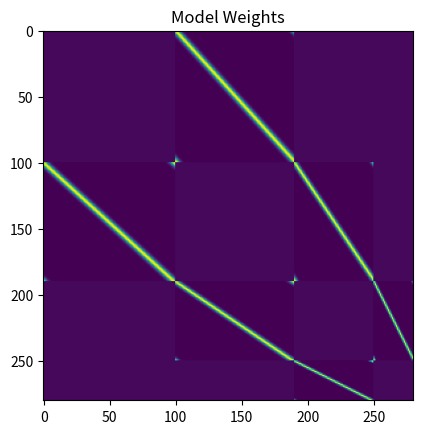
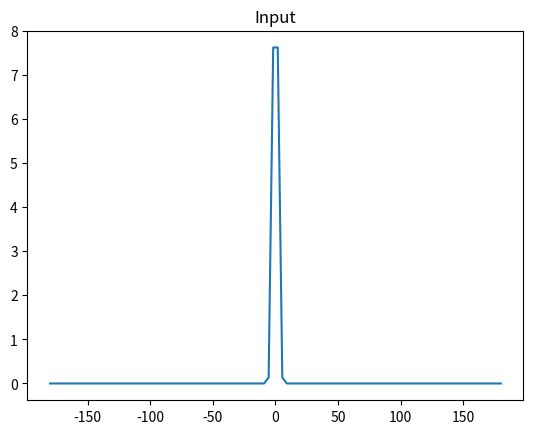
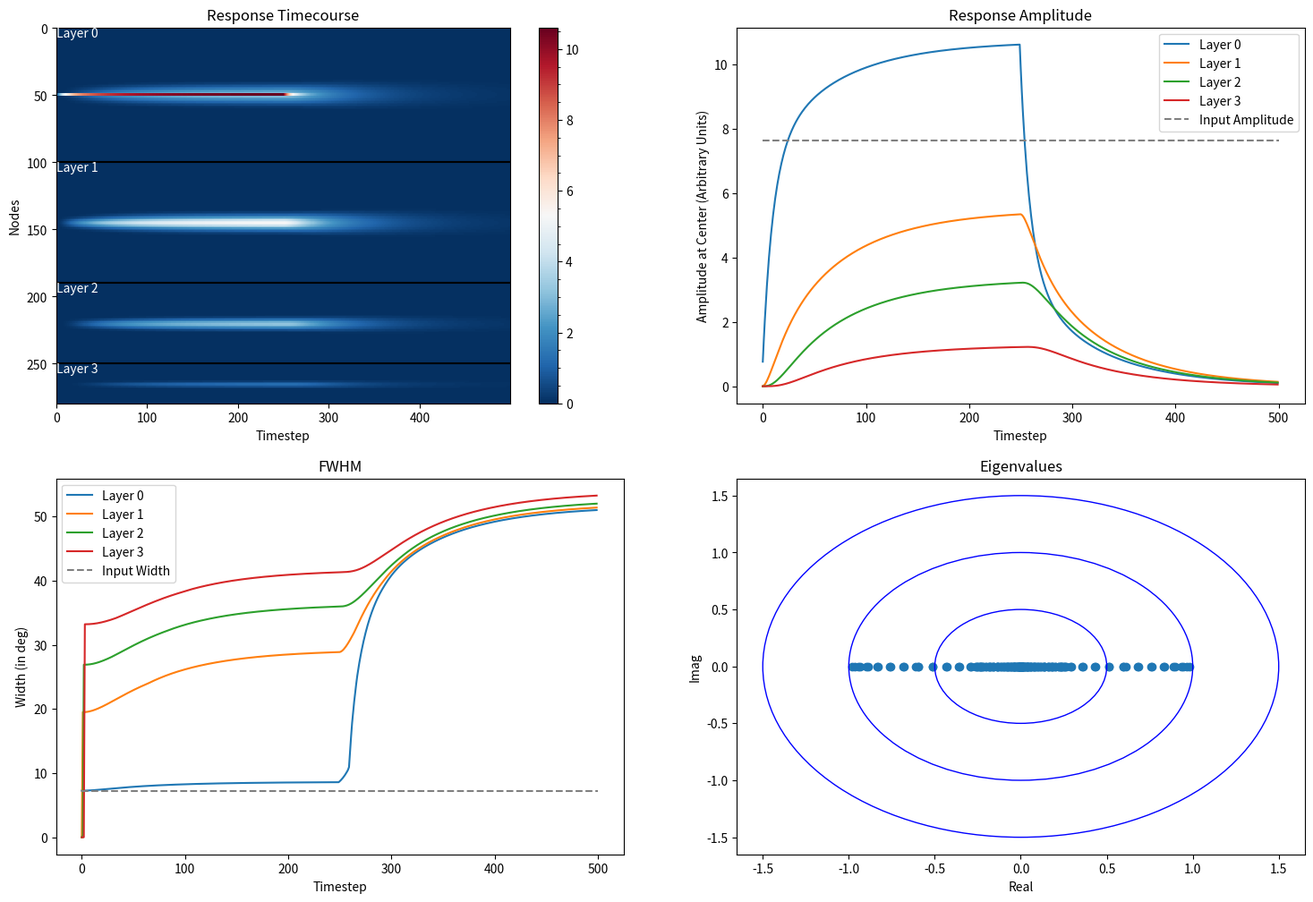
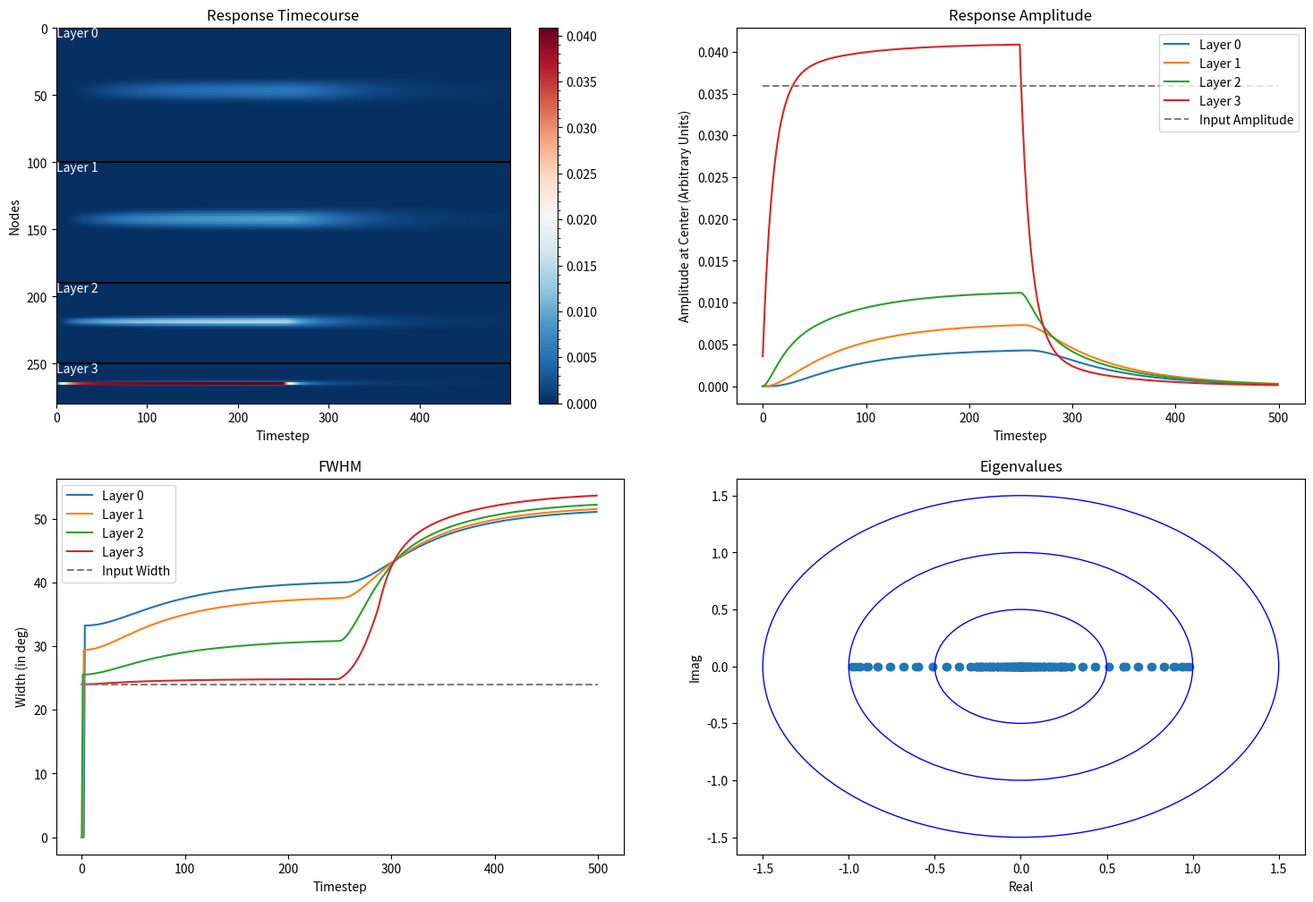
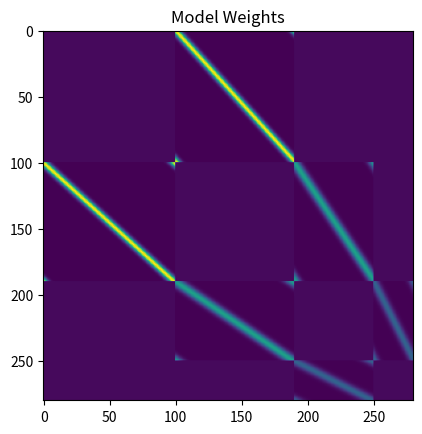
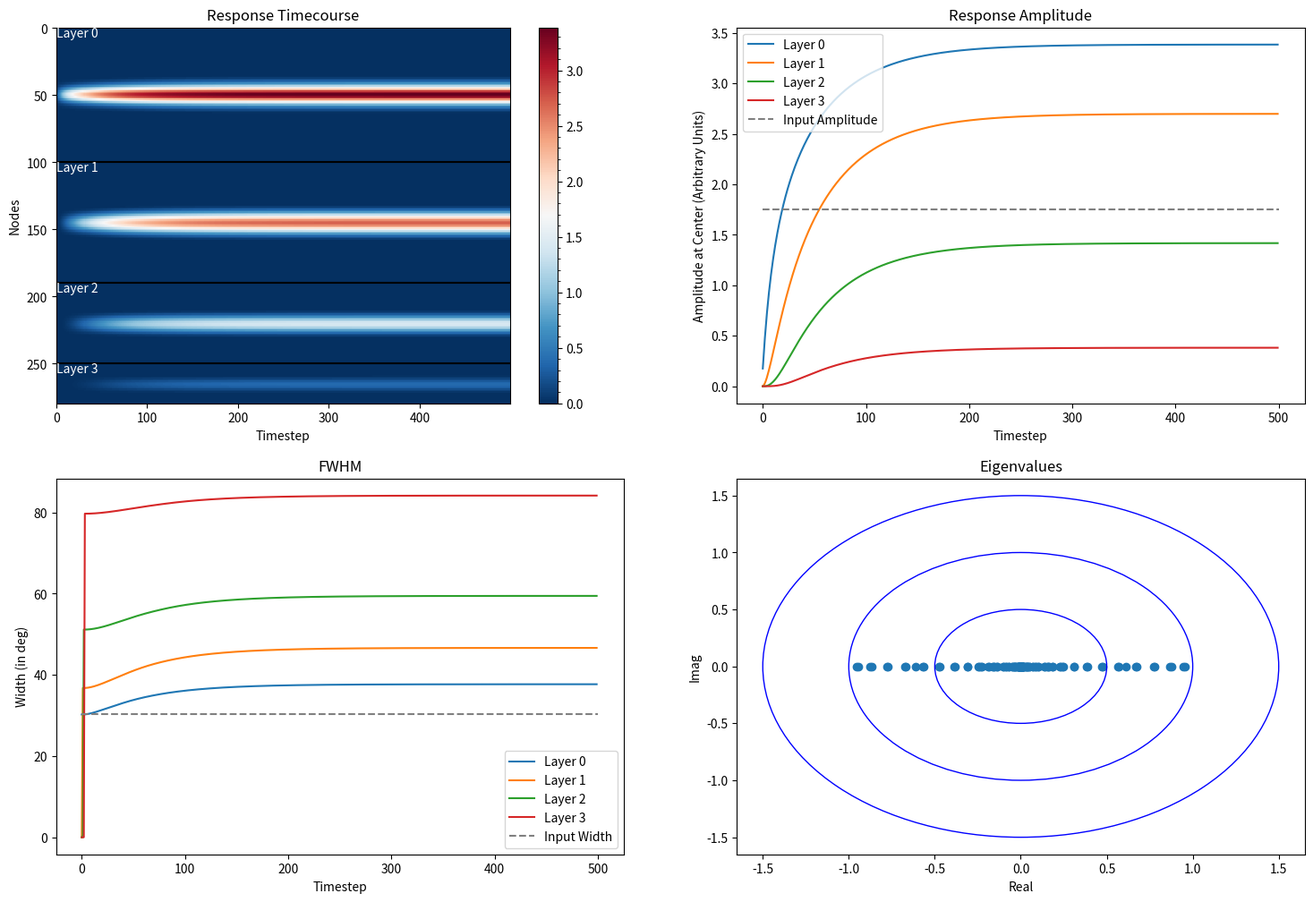
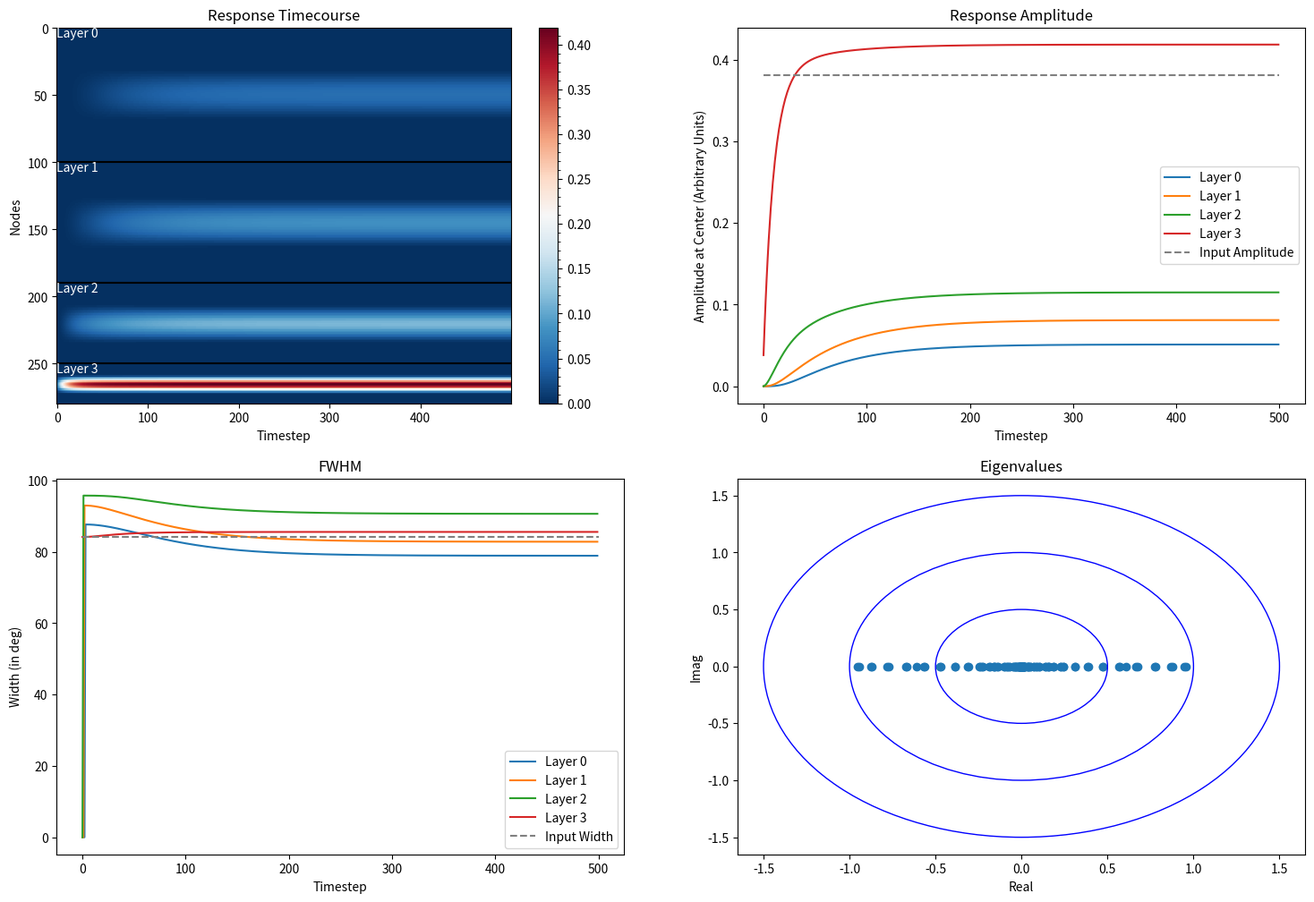
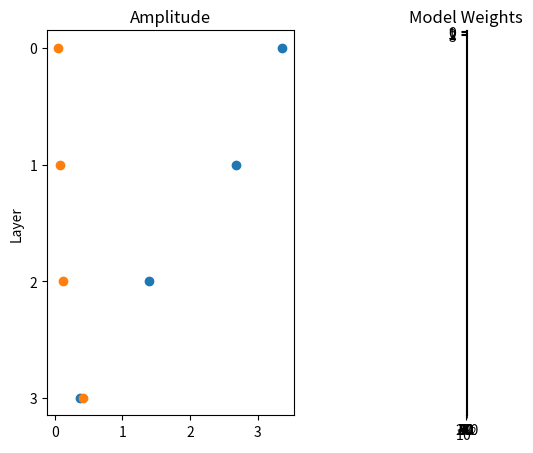
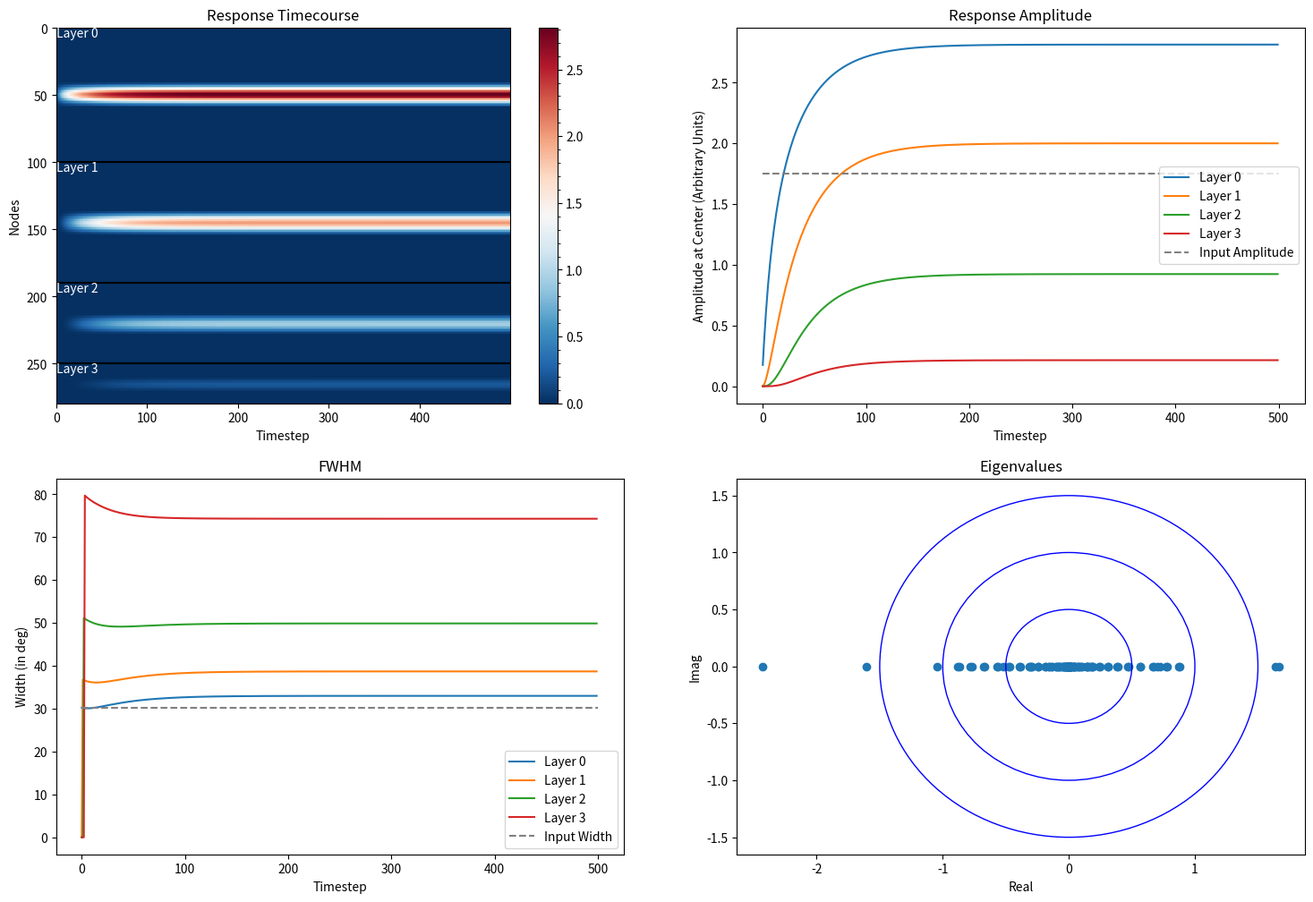
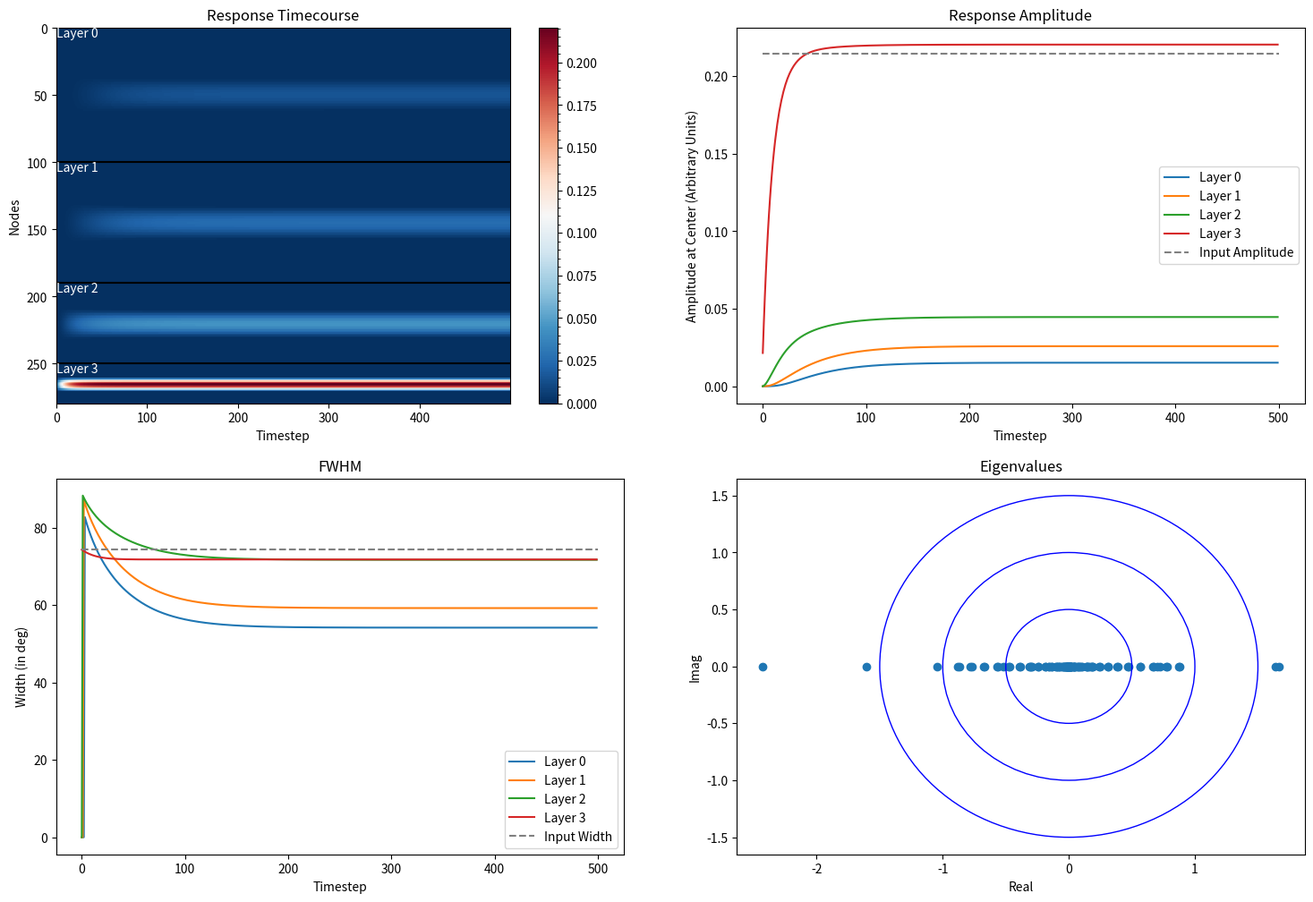
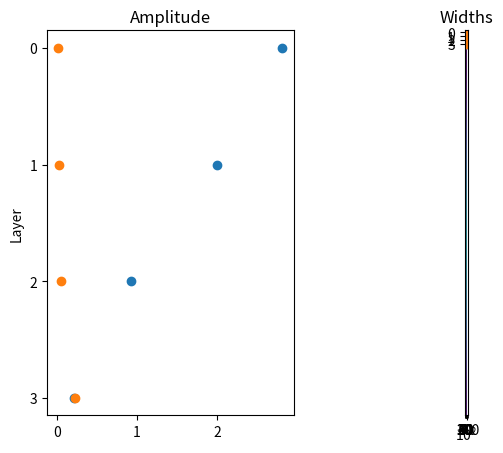

Write the Python code that produced these figures, in order.
# %%
import numpy as np
import scipy.stats as stats
from scipy.signal import peak_widths, find_peaks
import matplotlib.pyplot as plt
import matplotlib.ticker as mticker
import itertools


# %%
class DynaToy:
    def __init__(self, layer_sizes):
        self.layer_sizes = layer_sizes
        self.layers = [np.zeros([m, 1]) for m in self.layer_sizes]

        self.r = np.concatenate(self.layers)
        self.W = np.zeros([len(self.r), len(self.r)])

        self.in_idx = np.arange(0, layer_sizes[0])
        self.out_idx = np.arange(len(self.r) - layer_sizes[-1], len(self.r))
        self.vth = np.zeros_like(self.r)

        self.W_ff_0 = 0.03
        self.W_ff_1 = 0.03
        self.W_fb_0 = 0.03
        self.W_fb_1 = 0.03

        self.W_r_0 = 0.03
        self.W_r_1 = 0.03

        self.dt = 1
        self.tau = 10   

    
    def init_weights(self, kappas = [], plot = False, return_matrices = False, recurrence = False, norm = False):
        W = np.zeros_like(self.W)
        W_L = []

        
        if not kappas:
            self.kappas = [1 for i in range(len(self.layer_sizes))]
        else:
            self.kappas = kappas

        # FF and FB connection weights
        for i in range(len(self.layer_sizes) - 1):
            rstart = int(np.sum(self.layer_sizes[:(i+1)]))
            rstop = rstart + self.layer_sizes[i+1]

            cstart = int(np.sum(self.layer_sizes[:i]))
            cstop = cstart + self.layer_sizes[i]

            shape = (self.layer_sizes[i+1], self.layer_sizes[i])

            W_l = np.zeros(shape)
            x = np.linspace(0, 2*np.pi, shape[1])

            for ii in range(shape[0]):
                loc = ((ii/shape[0]) * 2*np.pi)
                rf = stats.vonmises.pdf(x, self.kappas[i], loc)
                if norm: rf /= np.linalg.norm(rf)
                W_l[ii, :] = rf

            
            W_L.append(W_l)
            
            # FF Weights
            W[rstart:rstop, cstart:cstop] = W_l  * self.W_ff_0 + self.W_ff_1
            # FB weights
            W[cstart:cstop, rstart:rstop] = W_l.T  * self.W_fb_0 + self.W_fb_1

        if recurrence == 'vonmises':
            start = 0
            k1, k2, s1, s2 = 10, 1, 1, 1
            for i in range(len(self.layer_sizes)):
                stop = int(np.sum(self.layer_sizes[:(i+1)]))
                
                shape = [self.layer_sizes[i], self.layer_sizes[i]]
                W_l = np.zeros(shape)
                x = np.linspace(0, 2*np.pi, shape[1])

                for ii in range(shape[0]):
                    loc = ((ii/shape[0]) * 2*np.pi)
                    rf = stats.vonmises.pdf(x, k1, loc, scale = s1) - stats.vonmises.pdf(x, k2, loc, scale = s2) 
                    rf /= np.linalg.norm(rf)
                    W_l[ii, :] = rf * 1

                W[start:stop, start:stop] = W_l
                W_L.append(W_l)

                start = int(np.sum(self.layer_sizes[:(i+1)]))

        if recurrence == 'cosine':
            start = 0
            for i in range(len(self.layer_sizes)):
                stop = int(np.sum(self.layer_sizes[:(i+1)]))

                W_l = self.cos_weights(layer = i, W_0 = self.W_r_0, W_1 = self.W_r_1)

                W[start:stop, start:stop] = W_l
                W_L.append(W_l)

                start = int(np.sum(self.layer_sizes[:(i+1)]))


        if plot:
            plt.imshow(W)
            plt.title("Model Weights")

        if return_matrices:
            return W, W_L


        W /= np.linalg.norm(W)
        return W
    

    def step(self, r):    
        self.r = self.W @ r
        self.r /= np.linalg.norm(self.r)
        # self.r /= self.r.max()
        
        return self.r
    

    def euler(self, h):
        r = np.zeros_like(h)
        y = self.W @ self.r + h - self.vth
        y[y < 0] = 0

        r[:] = (1 - (self.dt/self.tau)) * self.r + (self.dt/self.tau) * y
        
        return r
    

    def W_theta(self, theta, W_0, W_1):
        return W_1 + 2*W_0 * np.cos(theta)


    def cos_weights(self, layer, W_0 = 0.3, W_1 = 1.5):
        delta = 2*np.pi/self.layer_sizes[0]
        grid_positions = np.arange(0, self.layer_sizes[layer])

        theta = np.linspace(0, 2*np.pi, self.layer_sizes[layer])

        W = np.zeros([theta.size, theta.size])

        # Set weights
        for i, j, in itertools.product(grid_positions, grid_positions):
            W[i, j] = self.W_theta(theta[i] - theta[j],  W_0, W_1) * (delta / (2*np.pi))

        return W
    

    def reset(self):
        self.layers = [np.zeros([m, 1]) for m in self.layer_sizes]

        self.r = np.concatenate(self.layers)

    
    def compute_widths(self):
        start = 0
        widths = np.zeros(len(self.layer_sizes))

        for i, layer in enumerate(self.layer_sizes):
            stop = start + layer
            response = self.r[start:stop].squeeze()

            peak, _ = find_peaks(response)
            width, _, _, _ = peak_widths(response, peak)

            if len(width) != 1:
                width = 0
            widths[i] = (width/layer) * 360
            
            start += self.layer_sizes[i]

        return widths
    

    def compute_amplitudes(self):
        start = 0
        amps = np.zeros(len(self.layer_sizes))

        for i, layer in enumerate(self.layer_sizes):
            stop = start + layer
            response = self.r[start:stop].squeeze()
            
            amps[i] = response.max()

            start += self.layer_sizes[i]

        return amps


    def plot(self, timecourse, h, stim_on = 0):
        # Plotting
        fig, axs = plt.subplots(2, 2, figsize = [18, 12])

        # Timecourse
        ax = axs[0, 0]
        fig1 = ax.imshow(timecourse, aspect = 'auto', interpolation='none', cmap = 'RdBu_r')
        cbar = fig.colorbar(fig1)
        cbar.minorticks_on()
        ax.set_title("Response Timecourse")
        ax.set_xlabel("Timestep")
        ax.set_ylabel("Nodes")
        pos = 0
        for i, layer in enumerate(self.layer_sizes):
            ax.text(0, 1-(pos/self.r.shape[0]), "Layer %d" % i, horizontalalignment='left',
                        verticalalignment='top', transform=ax.transAxes, color = 'white')
            pos += layer
            if i != len(self.layer_sizes)-1:
                ax.axhline(pos, color = 'black')
            
            
        # Amplitude
        ax = axs[0, 1]
        start = 0
        for i in range(len(self.layer_sizes)):
            if i+1:
                midpoint = int(start + self.layer_sizes[i]/2)
                timeseries = timecourse[midpoint, :]
                ax.plot(timeseries, label = 'Layer %d' % i)
            start += self.layer_sizes[i]

        ax.hlines(h.max(), xmin = 0, xmax = timecourse.shape[1], color = 'gray', linestyle = "--", label = 'Input Amplitude')
        if stim_on:
            ax.axvline(self, ymin = 0, ymax = 1, color = 'red', label = 'Stim Offset', alpha = 0.5)
        ax.legend()
        ax.set_title("Response Amplitude")
        ax.set_xlabel("Timestep")
        ax.set_ylabel("Amplitude at Center (Arbitrary Units)")

        # Compute widths in each layer, plot over time
        ax = axs[1, 0]

        start = 0
        Widths = np.zeros([len(self.layer_sizes), timecourse.shape[1]])

        for i, layer in enumerate(self.layer_sizes):
            stop = start + layer
            layer_timecourse = timecourse[start:stop, :]

            for t, response in enumerate(layer_timecourse.T):
                
                peak, _ = find_peaks(response)
                width, _, _, _ = peak_widths(response, peak)
                if len(width) != 1:
                    width = 0
                Widths[i, t] = (width/layer) * 360
            start += self.layer_sizes[i]
            ax.plot(Widths[i, :], label = 'Layer %d' % i)

        h_peak, _ = find_peaks(h.squeeze())
        h_width, _, _, _ = peak_widths(h.squeeze(), h_peak)
        h_width = h_width/h.shape[0] * 360

        ax.hlines(h_width, xmin = 0, xmax = timecourse.shape[1], color = 'gray', linestyle = "--", label = 'Input Width')
        if stim_on:
            ax.axvline(stim_on, ymin = 0, ymax = 1, color = 'red', alpha = 0.5, label = 'Stim Offset')
        ax.legend()
        ax.set_title("FWHM")
        ax.set_xlabel("Timestep")
        ax.set_ylabel("Width (in deg)")

        ax = axs[1, 1]
        eigvals = np.linalg.eigvals(self.W)
        # extract real part 
        x = [ele.real for ele in eigvals] 
        # extract imaginary part 
        y = [ele.imag for ele in eigvals]
        ax.scatter(x, y)
        circ = plt.Circle((0, 0), radius=1, edgecolor='b', facecolor='None')
        circ2 = plt.Circle((0, 0), radius=0.5, edgecolor='b', facecolor='None')
        circ3 = plt.Circle((0, 0), radius=1.5, edgecolor='b', facecolor='None')
        ax.add_patch(circ)
        ax.add_patch(circ2)
        ax.add_patch(circ3)
        ax.set_title("Eigenvalues")
        ax.set_xlabel("Real")
        ax.set_ylabel("Imag")

        plt.show()
            
        
        




# %% [markdown]
# # Main Model Parameters
# - layer sizes: # of nodes in each 'layer'
# - kappas: kappa parameters for the Von Mises functions that map connections from one layer's nodes to the next
# - W_ff_0: Scalar that scales the FF weights 
# - W_ff_1: Constant that shifts the FF weights. 
# - W_fb_0: Scalar that scales the FB weights 
# - W_fb_1: Constant that shifts the FB weights 
# 
# Recurrence and lateral connections are optional. 
# - recurrence: String that declares what type of recurrence to use. Default is '' (none). Cosine works. Von Mises Explodes. 
# - W_r_0: Scalar that scales the Recurrence weights
# - W_r_1: Constant that shifts the Recurrence weights
# 
# 
# # Simulation Parameters
# - n_timesteps: # of timepoints
# - x_pos: center of VonMises used to simulate the stimulus input signal
# - stim_on: duration of stimulus input signal
# - k_input: kappa parameter of the Von Mises used for the input signal
# 

# %%
layer_sizes = [100, 90, 60, 30]
kappas = [50, 50, 50]

n_timesteps = 500
x_pos = 180
stim_on = 250
k_input = 1000

model = DynaToy(layer_sizes)
# model.W_ff_0 = .11
# model.W_ff_1 = -0.03
# model.W_fb_0 = 0.03
# model.W_fb_1 = -0.03
model.W_ff_0 = .05     # Scales the FF weights - affects the next layer's amplitude
model.W_ff_1 = -.003       # Shifts the FF weights 
model.W_fb_0 = .05    # Scales the FB weights - affects the prev layer's amplitude
model.W_fb_1 = -.003        # Shifts the FB weights 

# Scale and Shift the Recurrence weights
model.W_r_0 = 0.05
model.W_r_1 = -0.3

recurrence = ''

model.W, W_L = model.init_weights(plot = True, kappas = kappas, return_matrices=True, recurrence = recurrence)

theta = np.linspace(0, 2*np.pi, layer_sizes[0])
h = stats.vonmises.pdf(theta, k_input, np.radians(x_pos), 1)
h = np.expand_dims(h, 1)

plt.show()
plt.plot(np.linspace(-180, 180, h.shape[0]), h)
plt.title("Input")
plt.show()

# Feedforward
timecourse = np.zeros([model.r.shape[0], n_timesteps])
H = np.zeros_like(timecourse)

for t in range(n_timesteps):
    x_in = np.zeros_like(model.r)
    if t < stim_on:
        x_in[model.in_idx] = h
        model.r = model.euler(h = x_in)
    else:
        model.r = model.euler(h = x_in)

    timecourse[:, t] = model.r.squeeze()
    H[:, t] = x_in.squeeze()
    
model.plot(timecourse, h)

# Feedback
model.reset()

theta = np.linspace(0, 2*np.pi, layer_sizes[-1])
h = stats.vonmises.pdf(theta, k_input, np.radians(x_pos), 1)
h = np.expand_dims(h, 1)

timecourse = np.zeros([model.r.shape[0], n_timesteps])
H = np.zeros_like(timecourse)

for t in range(n_timesteps):
    x_in = np.zeros_like(model.r)
    if t < stim_on:
        x_in[model.out_idx] = h
        model.r = model.euler(h = x_in)
    else:
        model.r = model.euler(h = x_in)

    timecourse[:, t] = model.r.squeeze()
    H[:, t] = x_in.squeeze()
    
model.plot(timecourse, h)




# %% [markdown]
# Could attention modulation work here by scaling the recurrent weights in each layer?
# 
# Or, Recurrent weights are exist in a state, such that, when inhibited, they sharpen the representation in a layer

# %% [markdown]
# # Tuning Widths

# %%
model.W

# %%


# %%
1/model.W.sum()

# %%
n_timesteps = 500
stim_on = 500
# layer_sizes = [1000, 900, 600, 300]
layer_sizes = [100, 90, 60, 30]
kappas = [36, 12, 4]            # 36, 12, 4, give similar tuning widths to perception condition
# kappas = [10, 10, 10]    
k_input = 20

model = DynaToy(layer_sizes)
model.W_ff_0 = .05     # Scales the FF weights - affects the next layer's amplitude
model.W_ff_1 = -.003       # Shifts the FF weights 
model.W_fb_0 = .05   # Scales the FB weights - affects the prev layer's amplitude
model.W_fb_1 = -.003        # Shifts the FB weights 


# Scale and Shift the Recurrence weights
model.W_r_0 = .5
model.W_r_1 = -0.3

recurrence = ''

model.W, W_L = model.init_weights(plot = True, kappas = kappas, return_matrices=True, recurrence = recurrence)

# Each Layer's Center locations for computing peak tuning widths
peaks = []
pos = 0
for i in range(len(model.layer_sizes)):
    peak  = pos + int(model.layer_sizes[i]/2) 
    peaks.append(peak)
    pos += model.layer_sizes[i]

# Feedforward
theta = np.linspace(0, 2*np.pi, layer_sizes[0])
h = stats.vonmises.pdf(theta, k_input, np.radians(x_pos), 1)
# h/= h.max()
h = np.expand_dims(h, 1)

timecourse_ff = np.zeros([model.r.shape[0], n_timesteps])
H = np.zeros_like(timecourse_ff)
Widths_ff = np.zeros([len(model.layer_sizes), n_timesteps])
Amps_ff = np.zeros([len(model.layer_sizes), n_timesteps])

for t in range(n_timesteps):
    x_in = np.zeros_like(model.r)
    if t < stim_on:
        x_in[model.in_idx] = h
        model.r = model.euler(h = x_in)
    else:
        model.r = model.euler(h = x_in)

    timecourse_ff[:, t] = model.r.squeeze()
    H[:, t] = x_in.squeeze()
    Widths_ff[:, t] = model.compute_widths()
    Amps_ff[:, t] = model.compute_amplitudes()
model.plot(timecourse_ff, h)

# Feedback
h = model.r[model.out_idx]
model.reset()

theta = np.linspace(0, 2*np.pi, layer_sizes[-1])
# h = stats.vonmises.pdf(theta, k_input, np.radians(x_pos), 1)
# h = np.expand_dims(h, 1)

timecourse_fb = np.zeros([model.r.shape[0], n_timesteps])
H = np.zeros_like(timecourse_fb)
Widths_fb = np.zeros([len(model.layer_sizes), n_timesteps])
Amps_fb = np.zeros([len(model.layer_sizes), n_timesteps])

for t in range(n_timesteps):
    x_in = np.zeros_like(model.r)
    if t < stim_on:
        x_in[model.out_idx] = h
        model.r = model.euler(h = x_in)
    else:
        model.r = model.euler(h = x_in)

    timecourse_fb[:, t] = model.r.squeeze()
    H[:, t] = x_in.squeeze()
    Amps_fb[:, t] = model.compute_amplitudes()
    Widths_fb[:, t] = model.compute_widths()

model.plot(timecourse_fb, h)

fig, axs = plt.subplots(1, 2, figsize = [7, 5])

t = 250

# Amplitude
ax = axs[0]

ax.scatter(x = Amps_ff[:, t], y = [i for i in range(len(model.layer_sizes))])
ax.scatter(x = Amps_fb[:, t], y = [i for i in range(len(model.layer_sizes))])
ax.invert_yaxis()
ax.set_title("Amplitude")
ax.set_ylabel("Layer")
ax.set_yticks([i for i in range(len(model.layer_sizes))])

ax = axs[1]

ax.scatter(x = Widths_ff[:, t], y = [i for i in range(len(model.layer_sizes))])
ax.scatter(x = Widths_fb[:, t], y = [i for i in range(len(model.layer_sizes))])
ax.invert_yaxis()
ax.set_title("Widths")
ax.set_yticks([i for i in range(len(model.layer_sizes))])
ax.set_xlim([30, 200])
ax.set_xscale('log')
ax.xaxis.set_minor_formatter(mticker.ScalarFormatter())

# %%
x_in.shape

# %%
n_timesteps = 500
stim_on = 500
# layer_sizes = [1000, 900, 600, 300]
layer_sizes = [100, 90, 60, 30]
kappas = [36, 12, 4]            # 36, 12, 4, give similar tuning widths to perception condition
# kappas = [10, 10, 10]    
k_input = 20

model = DynaToy(layer_sizes)
model.W_ff_0 = .05     # Scales the FF weights - affects the next layer's amplitude
model.W_ff_1 = -.003       # Shifts the FF weights 
model.W_fb_0 = .05   # Scales the FB weights - affects the prev layer's amplitude
model.W_fb_1 = -.003        # Shifts the FB weights 


# Scale and Shift the Recurrence weights
model.W_r_0 = .8
model.W_r_1 = -2

recurrence = 'cosine'

model.W, W_L = model.init_weights(plot = True, kappas = kappas, return_matrices=True, recurrence = recurrence)

# Each Layer's Center locations for computing peak tuning widths
peaks = []
pos = 0
for i in range(len(model.layer_sizes)):
    peak  = pos + int(model.layer_sizes[i]/2) 
    peaks.append(peak)
    pos += model.layer_sizes[i]

# Feedforward
theta = np.linspace(0, 2*np.pi, layer_sizes[0])
h = stats.vonmises.pdf(theta, k_input, np.radians(x_pos), 1)
# h/= h.max()
h = np.expand_dims(h, 1)

timecourse_ff = np.zeros([model.r.shape[0], n_timesteps])
H = np.zeros_like(timecourse_ff)
Widths_ff = np.zeros([len(model.layer_sizes), n_timesteps])
Amps_ff = np.zeros([len(model.layer_sizes), n_timesteps])

for t in range(n_timesteps):
    x_in = np.zeros_like(model.r)
    if t < stim_on:
        x_in[model.in_idx] = h
        model.r = model.euler(h = x_in)
    else:
        model.r = model.euler(h = x_in)

    timecourse_ff[:, t] = model.r.squeeze()
    H[:, t] = x_in.squeeze()
    Widths_ff[:, t] = model.compute_widths()
    Amps_ff[:, t] = model.compute_amplitudes()
model.plot(timecourse_ff, h)

# Feedback
h = model.r[model.out_idx]
model.reset()

theta = np.linspace(0, 2*np.pi, layer_sizes[-1])
# h = stats.vonmises.pdf(theta, k_input, np.radians(x_pos), 1)
# h = np.expand_dims(h, 1)

timecourse_fb = np.zeros([model.r.shape[0], n_timesteps])
H = np.zeros_like(timecourse_fb)
Widths_fb = np.zeros([len(model.layer_sizes), n_timesteps])
Amps_fb = np.zeros([len(model.layer_sizes), n_timesteps])

for t in range(n_timesteps):
    x_in = np.zeros_like(model.r)
    if t < stim_on:
        x_in[model.out_idx] = h
        model.r = model.euler(h = x_in)
    else:
        model.r = model.euler(h = x_in)

    timecourse_fb[:, t] = model.r.squeeze()
    H[:, t] = x_in.squeeze()
    Amps_fb[:, t] = model.compute_amplitudes()
    Widths_fb[:, t] = model.compute_widths()

model.plot(timecourse_fb, h)

fig, axs = plt.subplots(1, 2, figsize = [7, 5])

t = 499

# Amplitude
ax = axs[0]

ax.scatter(x = Amps_ff[:, t], y = [i for i in range(len(model.layer_sizes))])
ax.scatter(x = Amps_fb[:, t], y = [i for i in range(len(model.layer_sizes))])
ax.invert_yaxis()
ax.set_title("Amplitude")
ax.set_ylabel("Layer")
ax.set_yticks([i for i in range(len(model.layer_sizes))])

ax = axs[1]

ax.scatter(x = Widths_ff[:, t], y = [i for i in range(len(model.layer_sizes))])
ax.scatter(x = Widths_fb[:, t], y = [i for i in range(len(model.layer_sizes))])
ax.invert_yaxis()
ax.set_title("Widths")
ax.set_yticks([i for i in range(len(model.layer_sizes))])
ax.set_xlim([30, 200])
ax.set_xscale('log')
ax.xaxis.set_minor_formatter(mticker.ScalarFormatter())

# %%
model.r.shape[0]

# %%
plt.imshow(model.W[0:100, 0:100], vmin = -.04, vmax = 0.04)

# %%
model.W[0:100, 0:100].min()

# %%
